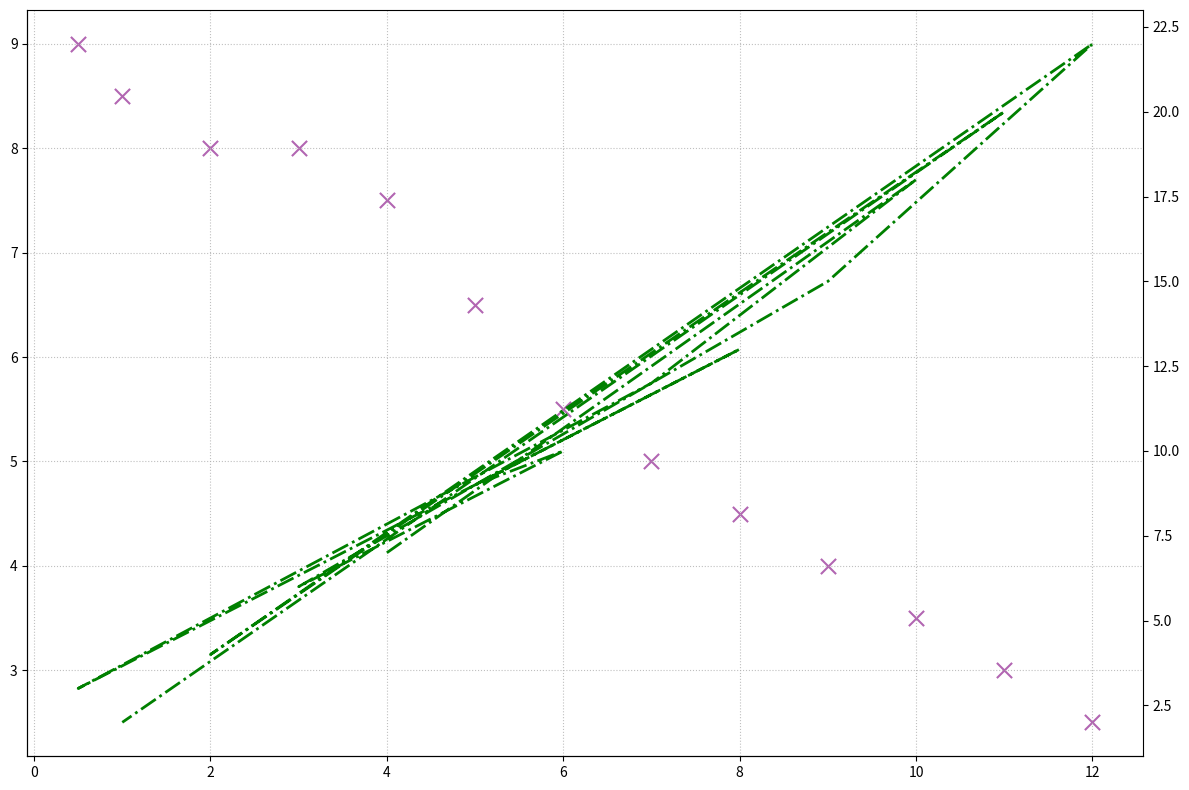

The script that saved this image:
import matplotlib.pyplot as plt
import numpy as np

# Randomly altered the content within data groups while preserving the original dimensional structure.
screen_time = np.array([4, 10, 7, 0.5, 8, 5, 6, 3, 9, 12, 2, 11, 1])
sleep_quality = np.array([7.5, 3.5, 5, 9, 4.5, 6.5, 5.5, 8, 4, 2.5, 8, 3, 8.5])
sleep_disturbances = np.array([7, 18, 12, 3, 13, 9, 10, 6, 15, 22, 4, 20, 2])

fig, ax1 = plt.subplots(figsize=(12, 8))

ax1.scatter(screen_time, sleep_quality, c='purple', edgecolor='gray', s=120, alpha=0.6, marker='x')

ax2 = ax1.twinx()
ax2.plot(screen_time, sleep_disturbances, color='green', linewidth=2, linestyle='-.')

ax1.grid(True, linestyle=':', alpha=0.8)

ax1.spines['top'].set_visible(False)
ax1.spines['right'].set_visible(False)

plt.tight_layout()
plt.show()
